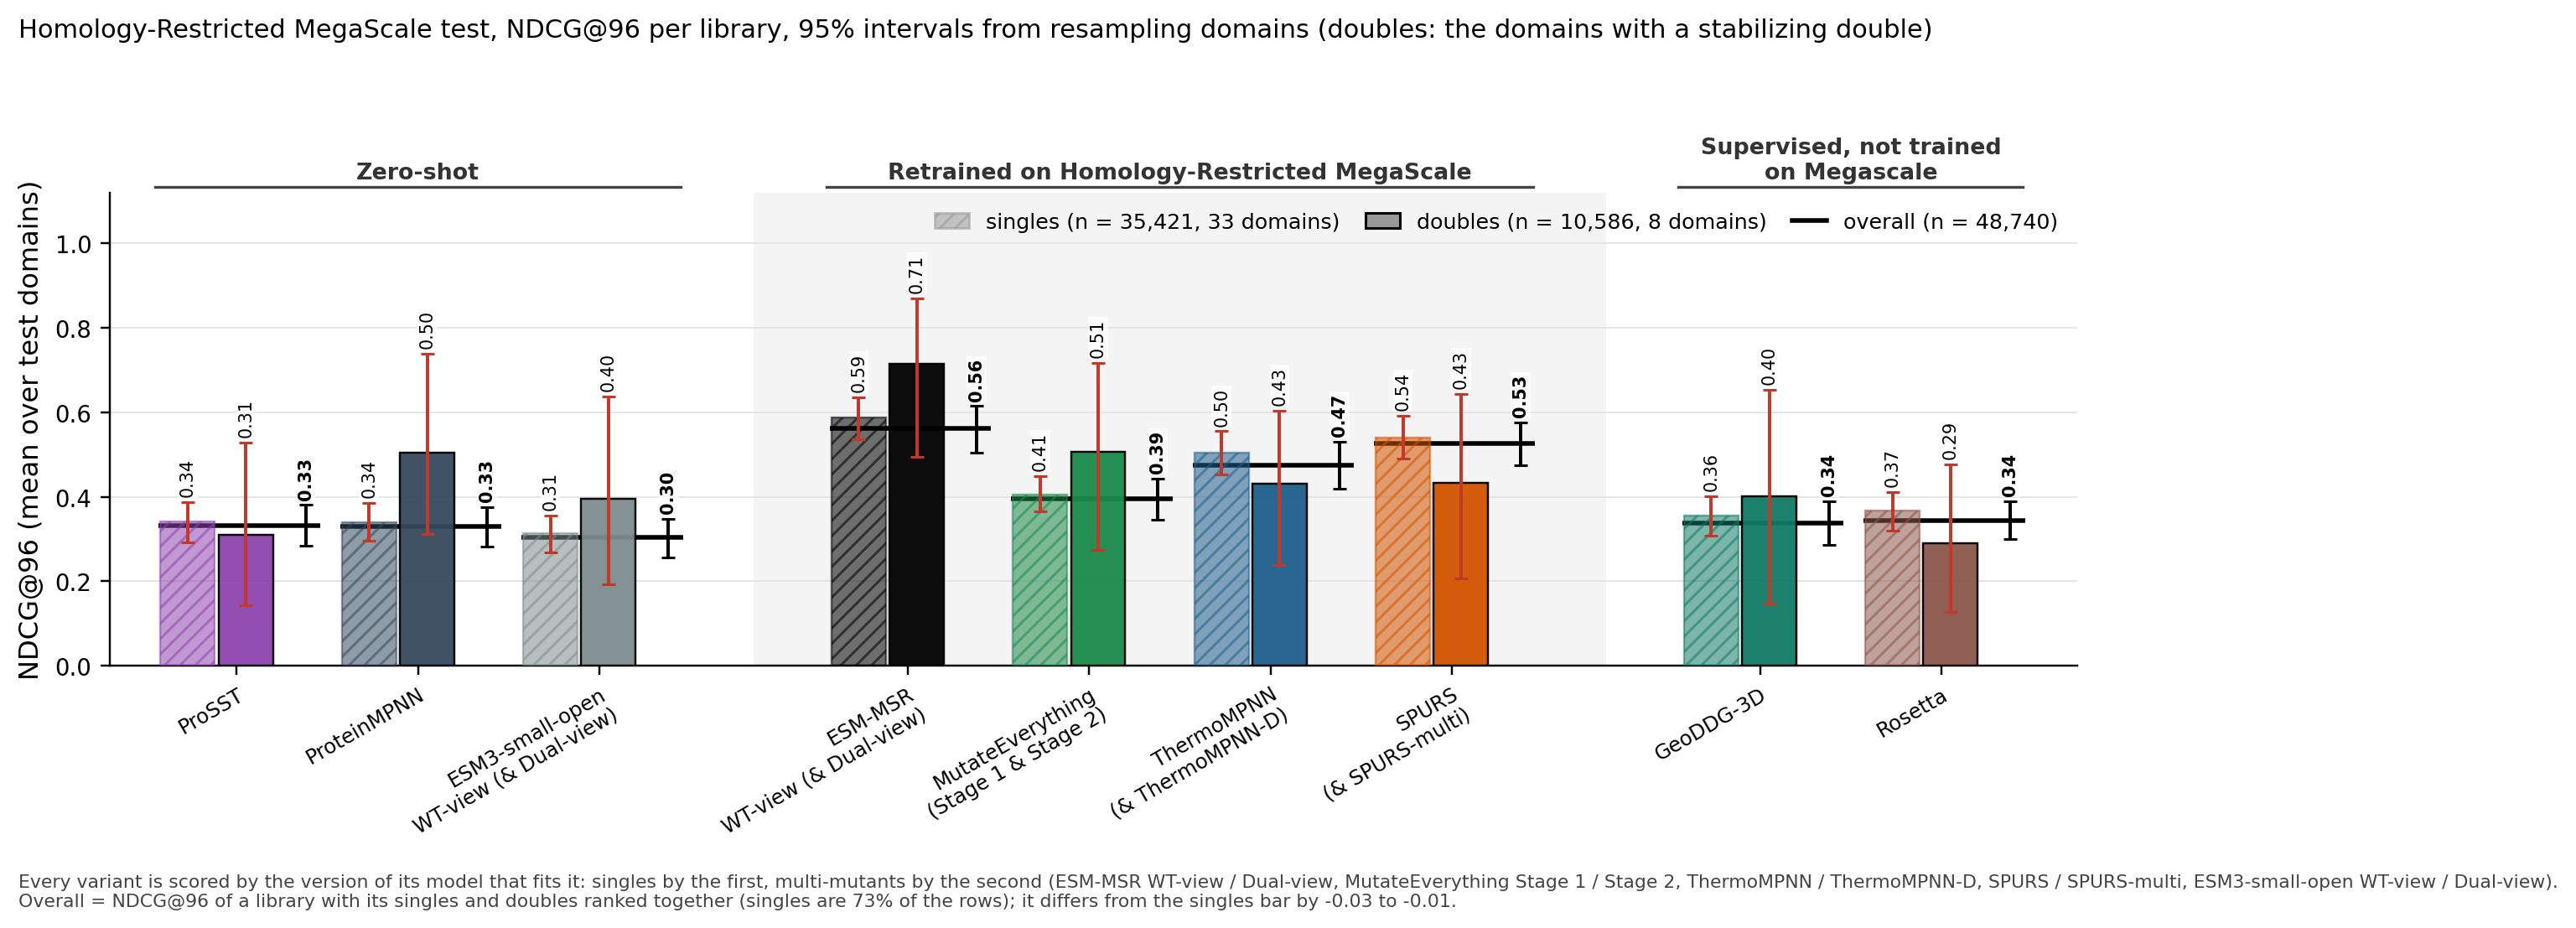

Values plotted in this chart, from the file beside it:
column, key, subset, value, lo, hi, n_libraries, n_variants
ProSST, prosst, singles, 0.3408, 0.2925, 0.3877, 33, 35421
ProSST, prosst, doubles, 0.3095, 0.1439, 0.5283, 8, 10586
ProteinMPNN, pmpnn, singles, 0.3403, 0.2951, 0.3855, 33, 35421
ProteinMPNN, pmpnn, doubles, 0.5037, 0.3120, 0.7385, 8, 10586
ESM3-small-open, msrrel@0:wt, singles, 0.3140, 0.2686, 0.3560, 33, 35421
ESM3-small-open, msrrel@0:comb, doubles, 0.3952, 0.1928, 0.6378, 8, 10586
ESM-MSR, msrp0:wt, singles, 0.5887, 0.5370, 0.6361, 33, 35421
ESM-MSR, msrp0:comb, doubles, 0.7139, 0.4949, 0.8705, 8, 10586
MutateEverything, me1, singles, 0.4059, 0.3648, 0.4484, 33, 35421
MutateEverything, me2, doubles, 0.5057, 0.2742, 0.7164, 8, 10586
ThermoMPNN, tmpnn, singles, 0.5044, 0.4518, 0.5551, 33, 35421
ThermoMPNN, tmpnnd, doubles, 0.4306, 0.2386, 0.6039, 8, 10586
SPURS, spurs, singles, 0.5401, 0.4899, 0.5920, 33, 35421
SPURS, spursm, doubles, 0.4327, 0.2070, 0.6439, 8, 10586
best other ddG, geoddg, singles, 0.3555, 0.3078, 0.4006, 33, 35421
best other ddG, geoddg, doubles, 0.4009, 0.1463, 0.6534, 8, 10586
Rosetta, rosetta, singles, 0.3673, 0.3206, 0.4118, 33, 35421
Rosetta, rosetta, doubles, 0.2898, 0.1277, 0.4772, 8, 10586
ESM3-small-open (alt), esm3avg, singles, 0.3224, 0.2745, 0.3657, 33, 35421
ESM3-small-open (alt), esm3avg, doubles, 0.4070, 0.1953, 0.6356, 8, 10586
ProSST, prosst, overall, 0.3326, 0.2847, 0.3808, 33, 48740
ProteinMPNN, pmpnn, overall, 0.3289, 0.2830, 0.3752, 33, 48740
ESM3-small-open, msrrel@0:wt|msrrel@0:comb, overall, 0.3038, 0.2565, 0.3482, 33, 48740
ESM-MSR, msrp0:wt|msrp0:comb, overall, 0.5624, 0.5045, 0.6147, 33, 48740
MutateEverything, me1|me2, overall, 0.3947, 0.3465, 0.4423, 33, 48740
ThermoMPNN, tmpnn|tmpnnd, overall, 0.4748, 0.4192, 0.5303, 33, 48740
SPURS, spurs|spursm, overall, 0.5253, 0.4755, 0.5756, 33, 48740
best other ddG, geoddg, overall, 0.3383, 0.2871, 0.3888, 33, 48740
Rosetta, rosetta, overall, 0.3440, 0.2996, 0.3890, 33, 48740
ESM3-small-open (alt), esm3avg, overall, 0.3111, 0.2634, 0.3560, 33, 48740
